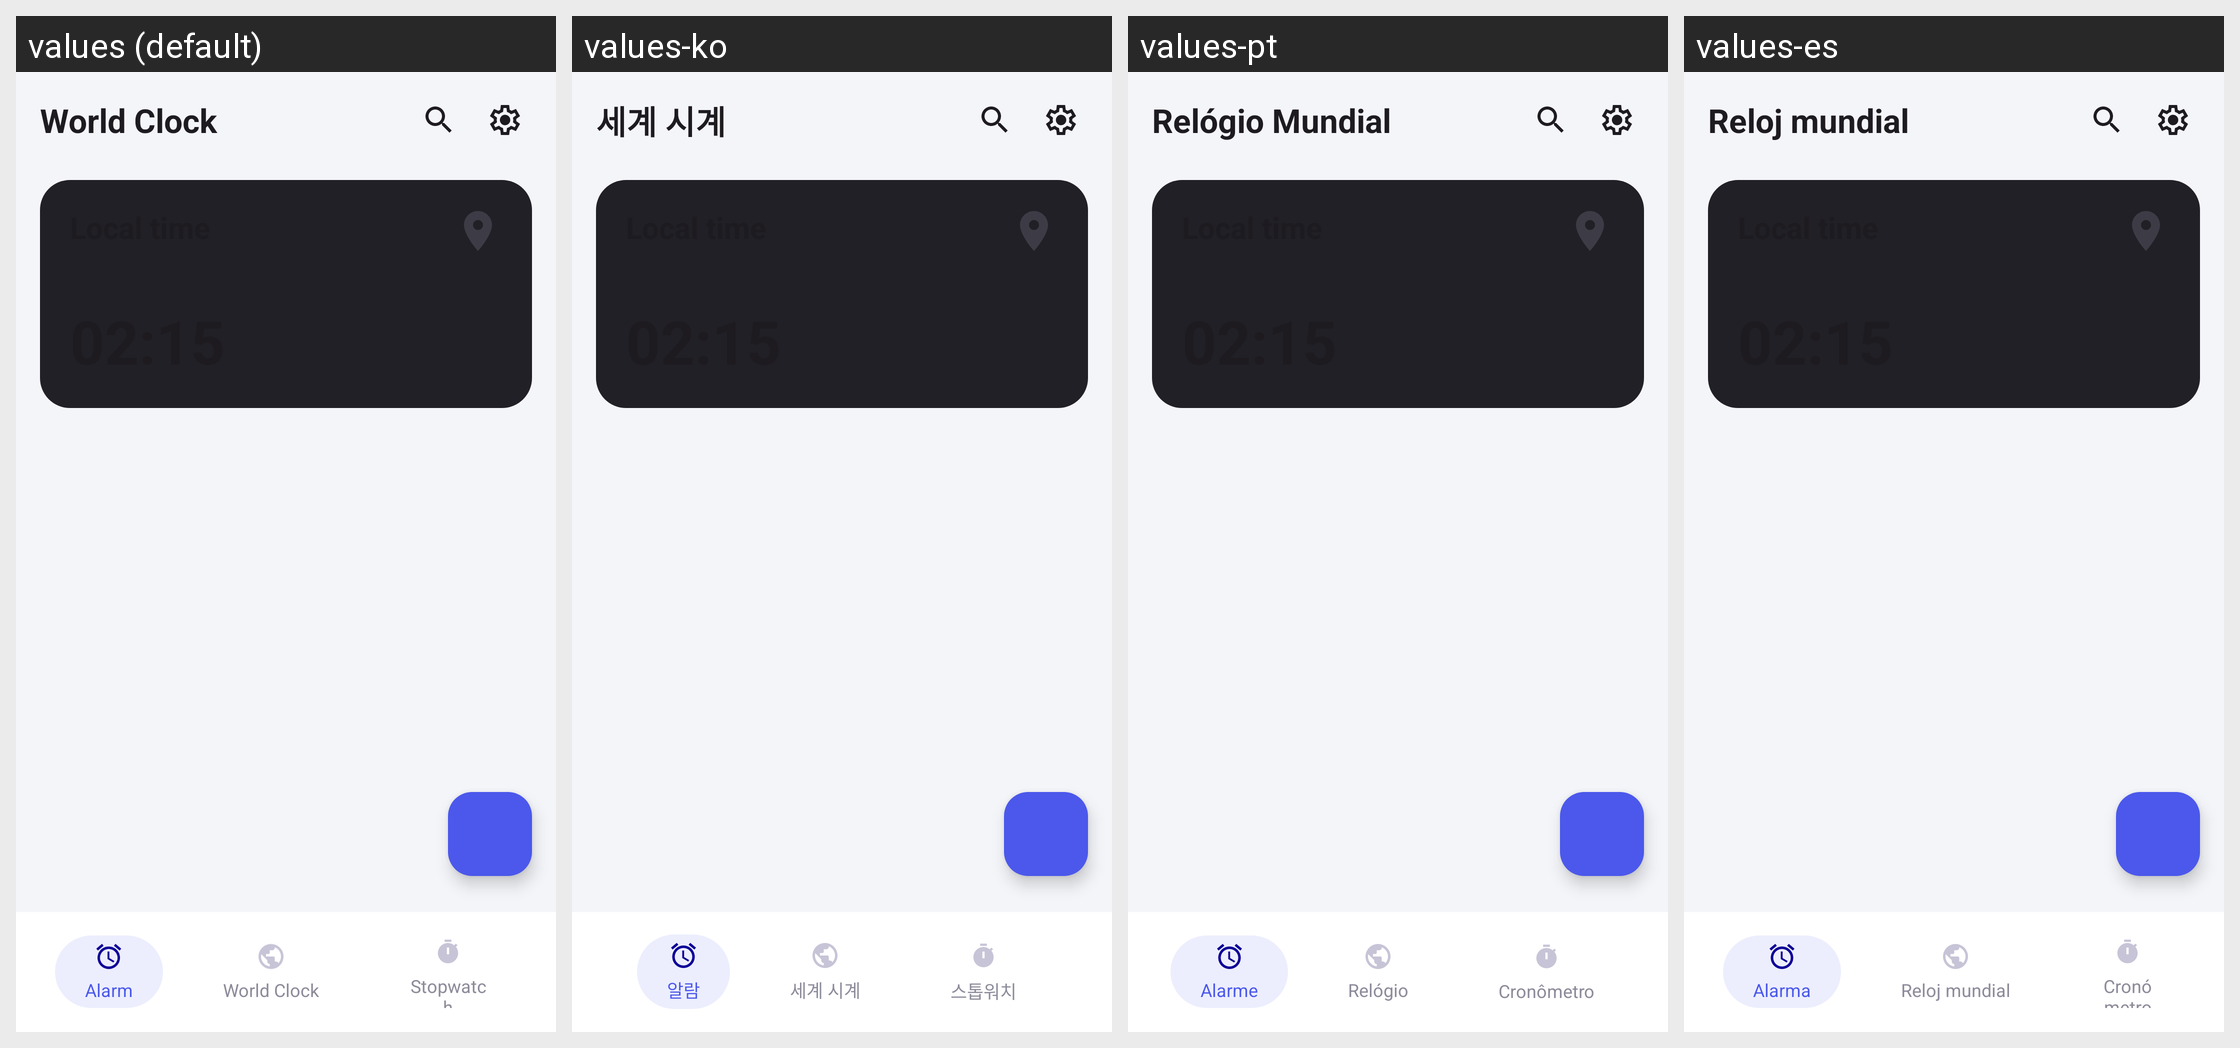

The same Android screen rendered under several of its app's locales, left to right. List the strings drawn on it with the default value and each locale's translation.
Android screen res/layout/activity_world_clock.xml rendered under 4 locales, left to right: values (default), values-ko, values-pt, values-es. Device: Nexus 5 (rendered at 1080×1920; each locale shown at half size, 540×960, under a caption strip naming it); theme Theme.AlarmClock.
Other locales in the repository, not shown: values-ar, values-de, values-fr, values-hi, values-in, values-it, values-ja, values-nl, values-vi.
Strings drawn on this screen, with the default value and each locale's value (text and hints the layout hard-codes, and strings that could not be matched under every locale, appear in the picture but are not listed):

title_world_clock
  values: World Clock
  values-ko: 세계 시계
  values-pt: Relógio Mundial
  values-es: Reloj mundial

tab_alarm
  values: Alarm
  values-ko: 알람
  values-pt: Alarme
  values-es: Alarma

tab_world_clock
  values: World Clock
  values-ko: 세계 시계
  values-pt: Relógio
  values-es: Reloj mundial

tab_stopwatch
  values: Stopwatch
  values-ko: 스톱워치
  values-pt: Cronômetro
  values-es: Cronómetro
